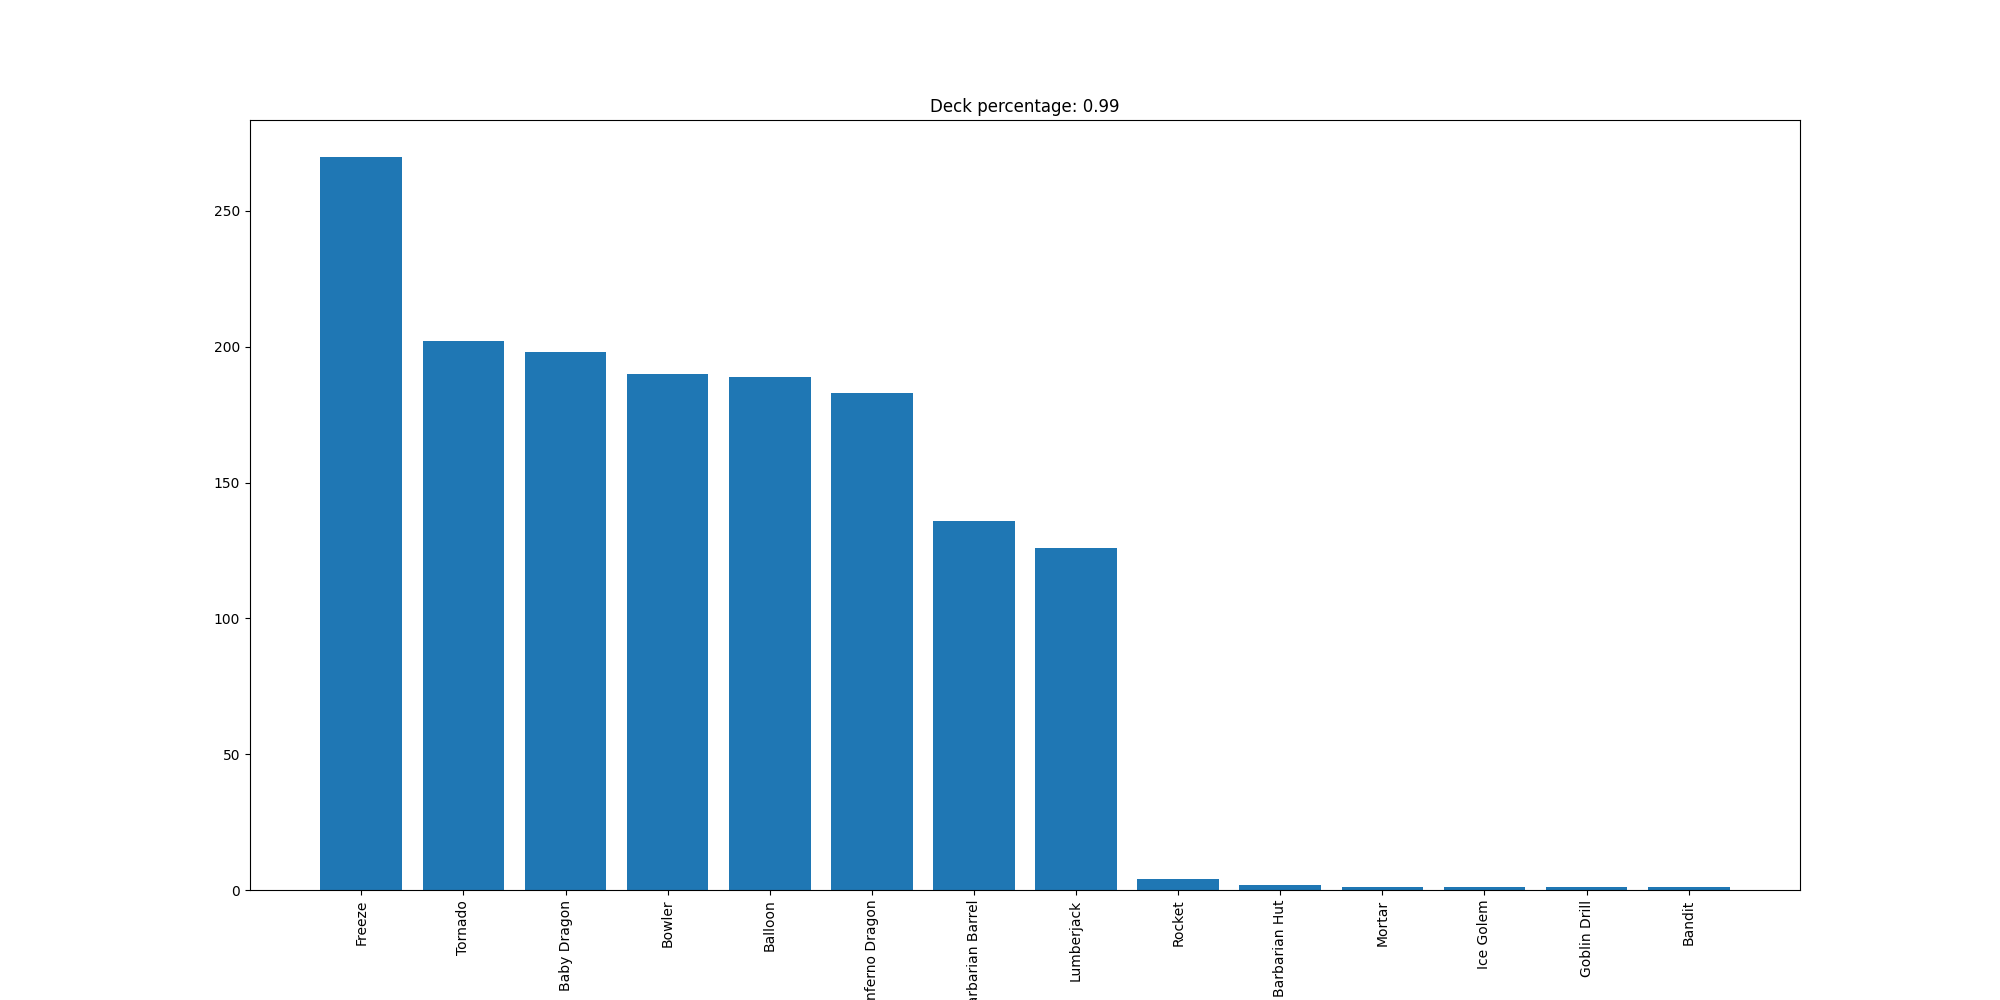

Data behind this chart, as committed beside it:
Freeze, 270
Tornado, 202
Baby Dragon, 198
Bowler, 190
Balloon, 189
Inferno Dragon, 183
Barbarian Barrel, 136
Lumberjack, 126
Rocket, 4
Barbarian Hut, 2
Mortar, 1
Ice Golem, 1
Goblin Drill, 1
Bandit, 1
